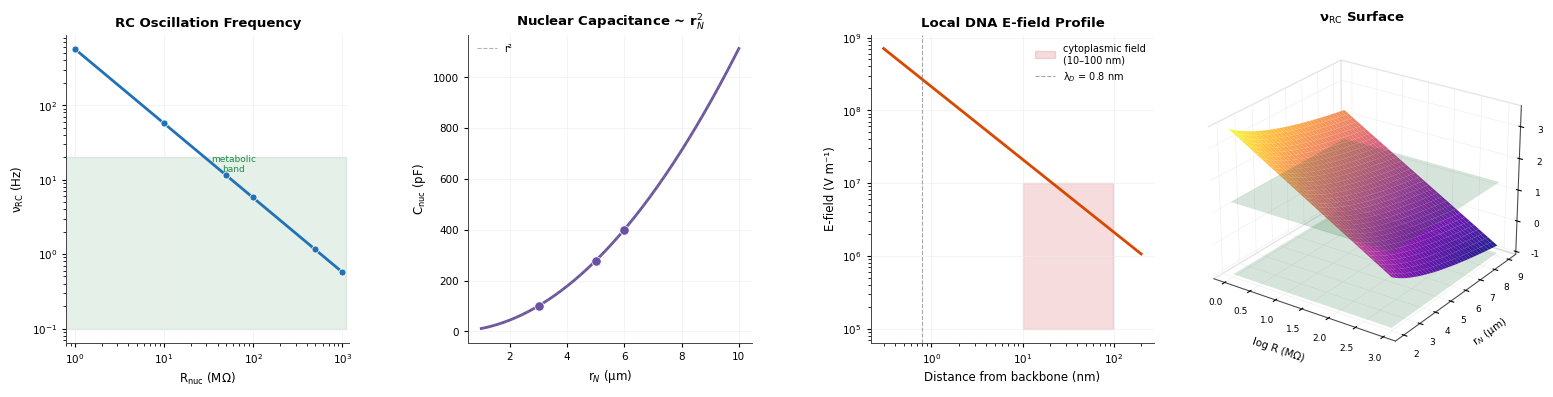
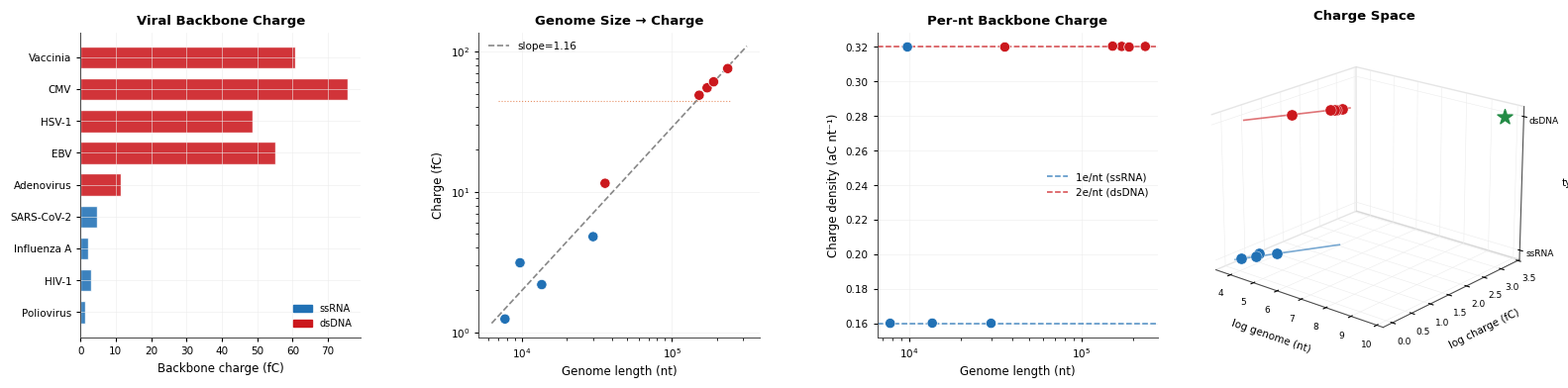
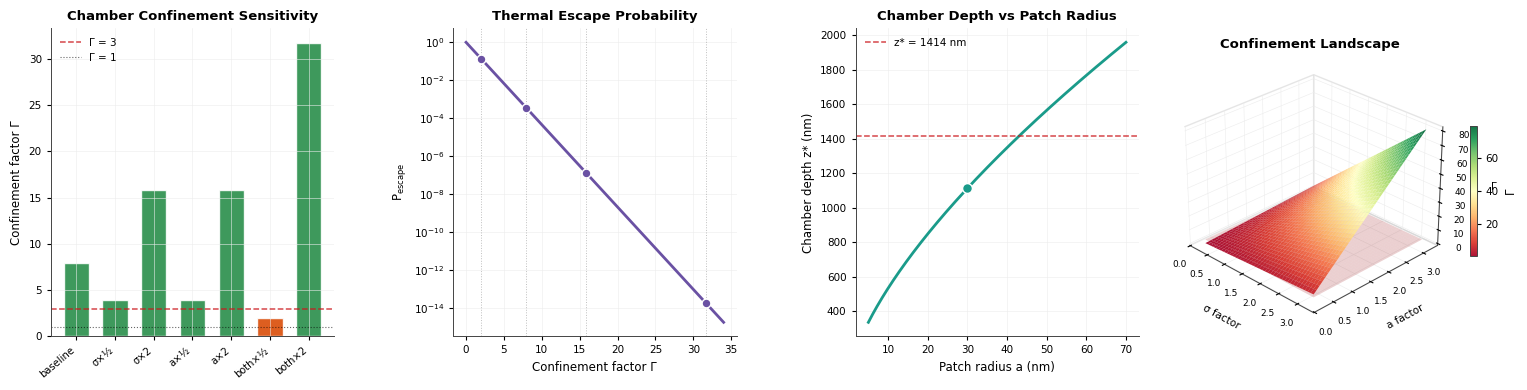
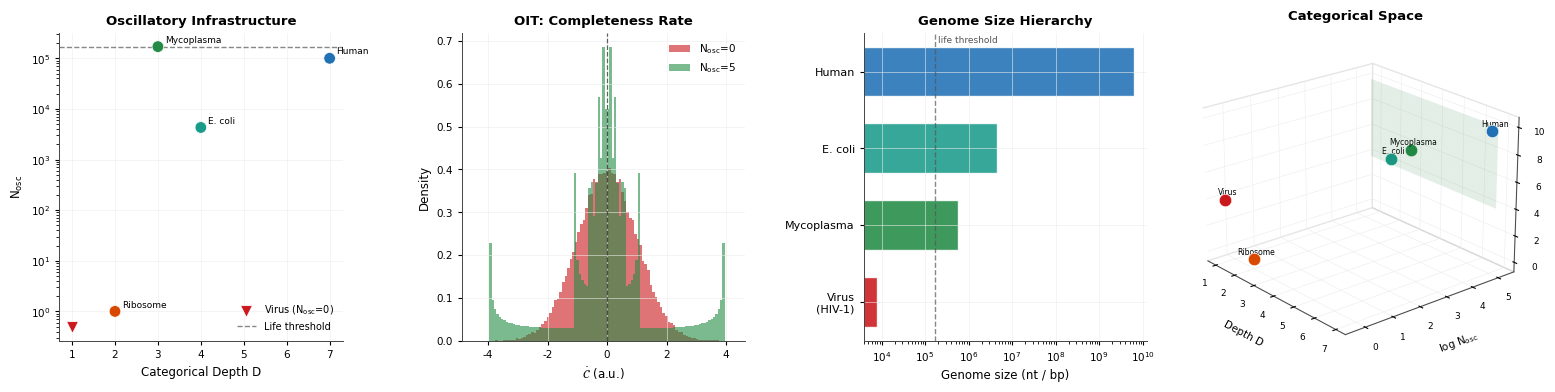
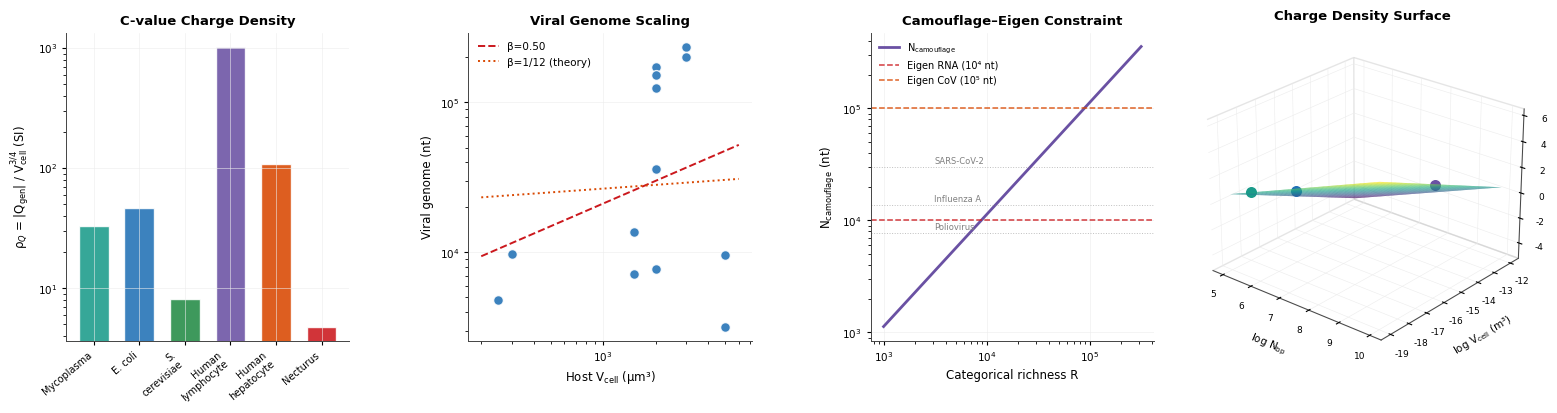
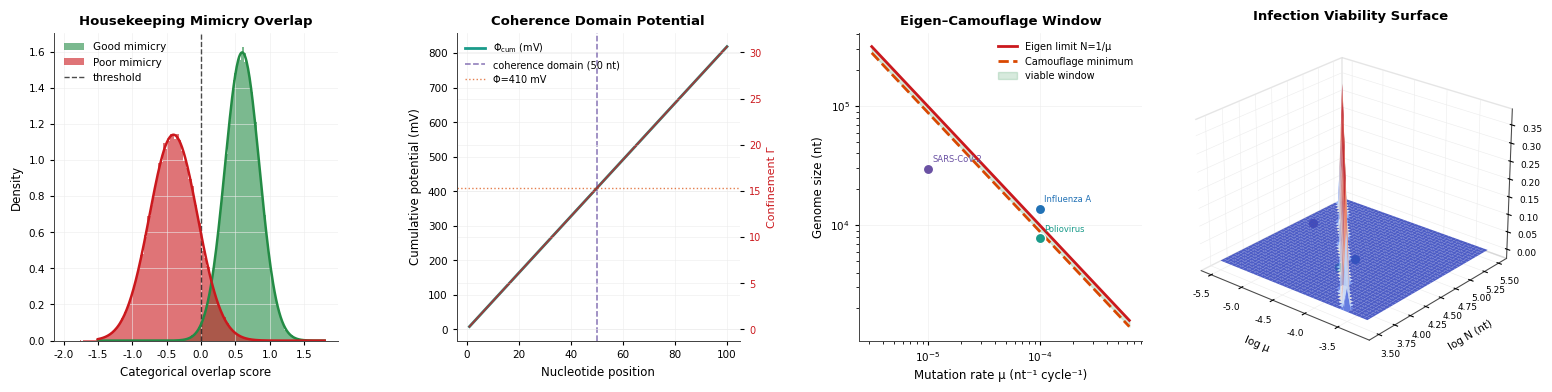

Here is the Python script that generated these plots, in order:
"""
Generate 6 publication panels for pathogenic-viruses paper.
Each panel: white background, 4 charts in a row, >=1 chart is 3D.
All charts are data-driven quantitative plots.
"""

import numpy as np
import matplotlib
matplotlib.use('Agg')
import matplotlib.pyplot as plt
import matplotlib.patches as mpatches
from mpl_toolkits.mplot3d import Axes3D
import os

# ── Output directory ──────────────────────────────────────────────────────────
OUT = r'c:\Users\kunda\Documents\health\syndrome\diseases\infectious-diseases\panels'
os.makedirs(OUT, exist_ok=True)

# ── Colour palette ────────────────────────────────────────────────────────────
BLUE   = '#2171B5'
RED    = '#CB181D'
GREEN  = '#238B45'
ORANGE = '#D94801'
PURPLE = '#6A51A3'
GOLD   = '#D4A520'
TEAL   = '#1A9B8A'
GREY   = '#555555'

# ── Global style ──────────────────────────────────────────────────────────────
BASE = {
    'figure.facecolor': 'white',
    'axes.facecolor':   'white',
    'axes.edgecolor':   '#444444',
    'axes.linewidth':   0.7,
    'font.family':      'DejaVu Sans',
    'font.size':        8.5,
    'axes.labelsize':   8.5,
    'axes.titlesize':   9.5,
    'axes.titleweight': 'bold',
    'xtick.labelsize':  7.5,
    'ytick.labelsize':  7.5,
    'legend.fontsize':  7.5,
    'legend.frameon':   False,
    'axes.grid':        True,
    'grid.color':       '#ECECEC',
    'grid.linewidth':   0.4,
    'axes.spines.top':  False,
    'axes.spines.right':False,
    'xtick.direction':  'out',
    'ytick.direction':  'out',
    'xtick.major.size': 3,
    'ytick.major.size': 3,
}
plt.rcParams.update(BASE)

# Physical constants
eps0 = 8.854e-12   # F/m
eps_r = 80.0
kB = 1.381e-23     # J/K
e_charge = 1.602e-19  # C
T = 310.0          # K
lD = 0.8e-9        # Debye length, m

def clean3d(ax):
    """Minimal 3D axis appearance."""
    ax.xaxis.pane.fill = False
    ax.yaxis.pane.fill = False
    ax.zaxis.pane.fill = False
    ax.xaxis.pane.set_edgecolor('#CCCCCC')
    ax.yaxis.pane.set_edgecolor('#CCCCCC')
    ax.zaxis.pane.set_edgecolor('#CCCCCC')
    ax.tick_params(labelsize=6.5, pad=0.5)
    for attr in ('xlabel', 'ylabel', 'zlabel'):
        getattr(ax, f'set_{attr}')(getattr(ax, f'get_{attr}')(), fontsize=7.5, labelpad=1)

# ═══════════════════════════════════════════════════════════════════════════════
# PANEL 1  Nuclear Charge Oscillator System
# ═══════════════════════════════════════════════════════════════════════════════
fig, axes = plt.subplots(1, 3, figsize=(16, 4.4), facecolor='white')
ax3d_p1 = fig.add_axes([0.76, 0.12, 0.22, 0.78], projection='3d')
fig.subplots_adjust(left=0.06, right=0.74, top=0.88, bottom=0.18, wspace=0.42)

# 1a  RC Frequency vs Nuclear Resistance
ax = axes[0]
R_vals = np.array([1, 10, 50, 100, 500, 1000])          # MOhm
nu_vals = np.array([578.4, 57.84, 11.57, 5.784, 1.157, 0.578])  # Hz
R_cont = np.logspace(0, 3, 300)
# C_nuc at r_N=5 um
C5 = 4*np.pi*eps0*eps_r*(5e-6)**2/lD * 1e12   # pF
nu_cont = 1 / (2*np.pi * R_cont*1e6 * C5*1e-12)
ax.fill_betweenx([0.1, 20], 0.8, 1100, alpha=0.12, color=GREEN, zorder=0)
ax.loglog(R_cont, nu_cont, color=BLUE, lw=2)
ax.loglog(R_vals, nu_vals, 'o', color=BLUE, ms=5, zorder=4, mec='white', mew=0.5)
ax.set_xlabel('R$_\mathrm{nuc}$ (MΩ)')
ax.set_ylabel('ν$_\mathrm{RC}$ (Hz)')
ax.set_title('RC Oscillation Frequency')
ax.text(60, 12, 'metabolic\nband', fontsize=6.5, color=GREEN, ha='center', va='bottom')
ax.set_xlim(0.8, 1200)

# 1b  Nuclear Capacitance vs r_N
ax = axes[1]
r_N_um = np.linspace(1, 10, 200)
C_pF = 4*np.pi*eps0*eps_r*(r_N_um*1e-6)**2/lD * 1e12
ax.plot(r_N_um, C_pF, color=PURPLE, lw=2)
pts_r = np.array([3, 5, 6])
pts_C = 4*np.pi*eps0*eps_r*(pts_r*1e-6)**2/lD * 1e12
ax.scatter(pts_r, pts_C, color=PURPLE, s=45, zorder=4, edgecolors='white', linewidth=0.5)
ax.set_xlabel('r$_N$ (μm)')
ax.set_ylabel('C$_\mathrm{nuc}$ (pF)')
ax.set_title('Nuclear Capacitance ~ r$_N^2$')
# Quadratic guide
r_guide = np.linspace(1, 10, 50)
C_ref = pts_C[1] * (r_guide/pts_r[1])**2
ax.plot(r_guide, C_ref, '--', color='grey', lw=0.8, alpha=0.6, label='r²')
ax.legend(fontsize=7)

# 1c  Local E-field vs distance from DNA backbone
ax = axes[2]
r_nm = np.logspace(np.log10(0.3), np.log10(200), 400)
lam = 2*e_charge / 0.34e-9   # C/m
E_Vm = lam / (2*np.pi*eps0*eps_r * r_nm*1e-9)
ax.loglog(r_nm, E_Vm, color=ORANGE, lw=2)
ax.fill_between(r_nm, 1e5, 1e7, where=(r_nm >= 10) & (r_nm <= 100),
                alpha=0.15, color=RED, label='cytoplasmic field\n(10–100 nm)')
ax.axvline(0.8, color='grey', ls='--', lw=0.8, alpha=0.7, label='λ$_D$ = 0.8 nm')
ax.set_xlabel('Distance from backbone (nm)')
ax.set_ylabel('E-field (V m⁻¹)')
ax.set_title('Local DNA E-field Profile')
ax.legend(fontsize=7)

# 1d  3D: ν_RC landscape over (log R_nuc, r_N)
ax4 = ax3d_p1
R_g = np.logspace(0, 3, 35)
r_g = np.linspace(2, 9, 35)
Rm, rm = np.meshgrid(R_g, r_g)
Cm = 4*np.pi*eps0*eps_r*(rm*1e-6)**2/lD * 1e12   # pF
nu_m = 1/(2*np.pi * Rm*1e6 * Cm*1e-12)
log_nu = np.log10(nu_m)
surf = ax4.plot_surface(np.log10(Rm), rm, log_nu, cmap='plasma', alpha=0.9, linewidth=0)
# Metabolic band planes at log10(0.1) and log10(20)
Rp = np.log10(R_g)
rp = r_g
Rp2, rp2 = np.meshgrid(Rp, rp)
ax4.plot_surface(Rp2, rp2, np.full_like(Rp2, np.log10(0.1)),
                 alpha=0.18, color=GREEN, linewidth=0)
ax4.plot_surface(Rp2, rp2, np.full_like(Rp2, np.log10(20)),
                 alpha=0.18, color=GREEN, linewidth=0)
ax4.set_xlabel('log R (MΩ)', labelpad=1)
ax4.set_ylabel('r$_N$ (μm)', labelpad=1)
ax4.set_zlabel('log ν (Hz)', labelpad=1)
ax4.set_title('ν$_\mathrm{RC}$ Surface', pad=3)
ax4.view_init(elev=25, azim=-55)
clean3d(ax4)

fig.savefig(os.path.join(OUT, 'panel1_nuclear_oscillator.png'),
            dpi=200, bbox_inches='tight', facecolor='white')
plt.close(fig)
print('Panel 1 saved.')

# ═══════════════════════════════════════════════════════════════════════════════
# PANEL 2  Viral Genome Charge Landscape
# ═══════════════════════════════════════════════════════════════════════════════
fig, axes = plt.subplots(1, 3, figsize=(16, 4.4), facecolor='white')
ax3d_p2 = fig.add_axes([0.76, 0.12, 0.22, 0.78], projection='3d')
fig.subplots_adjust(left=0.06, right=0.74, top=0.88, bottom=0.18, wspace=0.42)

viruses    = ['Poliovirus', 'HIV-1', 'Influenza A', 'SARS-CoV-2',
              'Adenovirus', 'EBV', 'HSV-1', 'CMV', 'Vaccinia']
genome_nt  = np.array([7741, 9749, 13600, 29903, 35937, 172000, 152261, 236000, 190000])
charge_fC  = np.array([1.24, 3.12, 2.18, 4.79, 11.5, 55.1, 48.8, 75.6, 60.8])
genome_type = ['ssRNA']*4 + ['dsDNA']*5
type_int   = np.array([0]*4 + [1]*5)
vc         = np.where(type_int == 0, BLUE, RED)

# 2a  Horizontal bar – genome charge
ax = axes[0]
y = np.arange(len(viruses))
ax.barh(y, charge_fC, color=vc, alpha=0.88, edgecolor='white', height=0.7)
ax.set_yticks(y)
ax.set_yticklabels(viruses, fontsize=7.5)
ax.set_xlabel('Backbone charge (fC)')
ax.set_title('Viral Backbone Charge')
ax.legend(handles=[mpatches.Patch(color=BLUE, label='ssRNA'),
                   mpatches.Patch(color=RED,  label='dsDNA')],
          loc='lower right', fontsize=7)

# 2b  log-log: genome length vs charge
ax = axes[1]
ax.scatter(genome_nt, charge_fC, c=vc, s=55, zorder=4, edgecolors='white', linewidth=0.5)
m, b = np.polyfit(np.log10(genome_nt), np.log10(charge_fC), 1)
x_fit = np.logspace(3.8, 5.5, 200)
ax.loglog(x_fit, 10**(m*np.log10(x_fit) + b), '--', color=GREY, lw=1.2,
          alpha=0.7, label=f'slope={m:.2f}')
# Theory: ss → slope 1, ds → slope 1
ax.loglog([7000, 250000], [1.24*250000/7000, 1.24*250000/7000*7000/7000], ':',
          color=ORANGE, lw=0.8, alpha=0.6)
ax.set_xlabel('Genome length (nt)')
ax.set_ylabel('Charge (fC)')
ax.set_title('Genome Size → Charge')
ax.legend()

# 2c  Per-nt charge vs genome length
ax = axes[2]
per_nt = charge_fC / genome_nt * 1e3    # aC/nt
ax.scatter(genome_nt, per_nt, c=vc, s=55, zorder=4, edgecolors='white', linewidth=0.5)
ax.axhline(e_charge/1e-18, color=BLUE, ls='--', lw=1.1, alpha=0.8, label='1e/nt (ssRNA)')
ax.axhline(2*e_charge/1e-18, color=RED, ls='--', lw=1.1, alpha=0.8, label='2e/nt (dsDNA)')
ax.set_xscale('log')
ax.set_xlabel('Genome length (nt)')
ax.set_ylabel('Charge density (aC nt⁻¹)')
ax.set_title('Per-nt Backbone Charge')
ax.legend()

# 2d  3D scatter: log_nt, log_charge, type
ax4 = ax3d_p2
for i, (nt, ch, ti, col) in enumerate(zip(genome_nt, charge_fC, type_int, vc)):
    ax4.scatter([np.log10(nt)], [np.log10(ch)], [ti],
                c=col, s=65, depthshade=True, edgecolors='white', linewidth=0.3)
ax4.scatter([np.log10(6.4e9)], [np.log10(2050)], [1],
            c=GREEN, s=130, marker='*', zorder=5, label='Human genome')
nt_range = np.linspace(3.8, 5.5, 50)
ch_range_ss = nt_range + np.log10(e_charge/1e-15)
ax4.plot(nt_range, ch_range_ss, np.zeros(50), color=BLUE, lw=1.2, alpha=0.6)
ax4.plot(nt_range, ch_range_ss + np.log10(2), np.ones(50), color=RED, lw=1.2, alpha=0.6)
ax4.set_xlabel('log genome (nt)', labelpad=1)
ax4.set_ylabel('log charge (fC)', labelpad=1)
ax4.set_zlabel('type', labelpad=1)
ax4.set_zticks([0, 1])
ax4.set_zticklabels(['ssRNA', 'dsDNA'], fontsize=6.5)
ax4.set_title('Charge Space', pad=3)
ax4.view_init(elev=20, azim=-50)
clean3d(ax4)

fig.savefig(os.path.join(OUT, 'panel2_viral_charge.png'),
            dpi=200, bbox_inches='tight', facecolor='white')
plt.close(fig)
print('Panel 2 saved.')

# ═══════════════════════════════════════════════════════════════════════════════
# PANEL 3  Electrostatic Chambers & Confinement
# ═══════════════════════════════════════════════════════════════════════════════
fig, axes = plt.subplots(1, 3, figsize=(16, 4.4), facecolor='white')
ax3d_p3 = fig.add_axes([0.76, 0.12, 0.22, 0.78], projection='3d')
fig.subplots_adjust(left=0.06, right=0.74, top=0.88, bottom=0.18, wspace=0.42)

# 3a  Confinement Gamma vs parameter variations
ax = axes[0]
param_labels = ['baseline', 'σ×½', 'σ×2', 'a×½', 'a×2', 'both×½', 'both×2']
gamma_vals   = [7.924, 3.962, 15.849, 3.962, 15.849, 1.981, 31.698]
bar_colors   = [GREEN if g > 3 else ORANGE for g in gamma_vals]
bars = ax.bar(range(7), gamma_vals, color=bar_colors, alpha=0.88, edgecolor='white', width=0.65)
ax.axhline(3, color=RED, ls='--', lw=1.1, alpha=0.8, label='Γ = 3')
ax.axhline(1, color='black', ls=':', lw=0.8, alpha=0.6, label='Γ = 1')
ax.set_xticks(range(7))
ax.set_xticklabels(param_labels, rotation=40, ha='right', fontsize=7.2)
ax.set_ylabel('Confinement factor Γ')
ax.set_title('Chamber Confinement Sensitivity')
ax.legend()

# 3b  Escape probability P_esc = exp(-Gamma)
ax = axes[1]
Gam = np.linspace(0, 34, 500)
Pesc = np.exp(-Gam)
ax.semilogy(Gam, Pesc, color=PURPLE, lw=2)
marks = [(1.981, 'both×½'), (7.924, 'base'), (15.849, 'σ×2'), (31.698, 'both×2')]
for gv, lab in marks:
    ax.scatter([gv], [np.exp(-gv)], color=PURPLE, s=40, zorder=5, edgecolors='white')
    ax.axvline(gv, color='grey', ls=':', lw=0.7, alpha=0.5)
ax.set_xlabel('Confinement factor Γ')
ax.set_ylabel('P$_\mathrm{escape}$')
ax.set_title('Thermal Escape Probability')

# 3c  Chamber depth z* vs patch radius a
ax = axes[2]
a_nm  = np.linspace(5, 70, 300)
delta_sigma = 0.01      # C/m²
R_cell = 10e-6          # m  cell radius
Q_gen  = 2.05e-9        # C  net genomic charge
z_star = (np.pi * delta_sigma * (a_nm*1e-9)**2 * R_cell**2 / Q_gen)**(1/3) * 1e9  # nm
ax.plot(a_nm, z_star, color=TEAL, lw=2)
ax.axhline(1414, color=RED, ls='--', lw=1.1, alpha=0.8, label='z* = 1414 nm')
ax.scatter([30], [(np.pi*delta_sigma*(30e-9)**2*R_cell**2/Q_gen)**(1/3)*1e9],
           color=TEAL, s=50, zorder=4, edgecolors='white')
ax.set_xlabel('Patch radius a (nm)')
ax.set_ylabel('Chamber depth z* (nm)')
ax.set_title('Chamber Depth vs Patch Radius')
ax.legend()

# 3d  3D surface: Gamma over (sigma_factor, a_factor)
ax4 = ax3d_p3
sf = np.linspace(0.2, 3.2, 40)
af = np.linspace(0.2, 3.2, 40)
SF, AF = np.meshgrid(sf, af)
Gam_m = 7.924 * SF * AF
surf = ax4.plot_surface(SF, AF, Gam_m, cmap='RdYlGn', alpha=0.92, linewidth=0)
# Threshold plane Gamma = 3
ax4.plot_surface(SF, AF, np.full_like(Gam_m, 3.0),
                 alpha=0.20, color=RED, linewidth=0)
ax4.set_xlabel('σ factor', labelpad=1)
ax4.set_ylabel('a factor', labelpad=1)
ax4.set_zlabel('Γ', labelpad=1)
ax4.set_title('Confinement Landscape', pad=3)
ax4.view_init(elev=28, azim=-45)
clean3d(ax4)
fig.colorbar(surf, ax=ax4, shrink=0.38, pad=0.06, label='Γ')

fig.savefig(os.path.join(OUT, 'panel3_chambers.png'),
            dpi=200, bbox_inches='tight', facecolor='white')
plt.close(fig)
print('Panel 3 saved.')

# ═══════════════════════════════════════════════════════════════════════════════
# PANEL 4  Categorical Completeness & OIT
# ═══════════════════════════════════════════════════════════════════════════════
fig, axes = plt.subplots(1, 3, figsize=(16, 4.4), facecolor='white')
ax3d_p4 = fig.add_axes([0.76, 0.12, 0.22, 0.78], projection='3d')
fig.subplots_adjust(left=0.06, right=0.74, top=0.88, bottom=0.18, wspace=0.42)

# Data
D_vals   = np.array([1, 2, 3, 4, 7])
N_osc    = np.array([0, 1, 170000, 4300, 100000])
g_sizes  = np.array([9749, 0, 580000, 4600000, 6400000000])
org_cols = [RED, ORANGE, GREEN, TEAL, BLUE]
org_labs = ['Virus', 'Ribosome', 'Mycoplasma', 'E. coli', 'Human']

# 4a  N_osc vs Categorical Depth D
ax = axes[0]
mask = N_osc > 0
ax.scatter(D_vals[mask], N_osc[mask],
           c=[org_cols[i] for i in range(5) if mask[i]], s=70, zorder=4,
           edgecolors='white', linewidth=0.5)
ax.scatter([D_vals[0]], [0.5], c=RED, s=70, marker='v', zorder=4,
           edgecolors='white', linewidth=0.5, label='Virus (N$_\\mathrm{osc}$=0)')
ax.axhline(1.7e5, color=GREY, ls='--', lw=1, alpha=0.7, label='Life threshold')
ax.set_yscale('log')
ax.set_xlabel('Categorical Depth D')
ax.set_ylabel('N$_\mathrm{osc}$')
ax.set_title('Oscillatory Infrastructure')
ax.legend(fontsize=7)
for i, (d, n, lb) in enumerate(zip(D_vals, N_osc, org_labs)):
    if n > 0:
        ax.annotate(lb, (d, n), xytext=(5, 3), textcoords='offset points', fontsize=6.5)

# 4b  OIT Monte Carlo – C_dot distributions
ax = axes[1]
np.random.seed(42)
n_samp = 60000
t_samp = np.random.uniform(0, 10, n_samp)
cdot0  = np.random.normal(0, 1.0, n_samp)
cdot5  = np.array([sum(np.sin(2*np.pi*k*t) for k in range(1, 6))
                   for t in np.linspace(0, 1, n_samp)])
ax.hist(cdot0, bins=100, density=True, alpha=0.60, color=RED,
        label='N$_\\mathrm{osc}$=0', edgecolor='none')
ax.hist(cdot5, bins=100, density=True, alpha=0.60, color=GREEN,
        label='N$_\\mathrm{osc}$=5', edgecolor='none')
ax.axvline(0, color='black', lw=0.9, ls='--', alpha=0.6)
ax.set_xlabel('$\dot{\mathcal{C}}$ (a.u.)')
ax.set_ylabel('Density')
ax.set_title('OIT: Completeness Rate')
ax.legend()

# 4c  Genome size hierarchy – log horizontal bars
ax = axes[2]
g_plot  = [7741, 580000, 4600000, 6400000000]
g_labs  = ['Virus\n(HIV-1)', 'Mycoplasma', 'E. coli', 'Human']
g_cols  = [RED, GREEN, TEAL, BLUE]
ax.barh(range(4), g_plot, color=g_cols, alpha=0.88, edgecolor='white', height=0.65)
ax.axvline(1.7e5, color=GREY, ls='--', lw=1, alpha=0.7)
ax.set_yticks(range(4))
ax.set_yticklabels(g_labs, fontsize=8)
ax.set_xscale('log')
ax.set_xlabel('Genome size (nt / bp)')
ax.set_title('Genome Size Hierarchy')
ax.text(2e5, 3.35, 'life threshold', fontsize=6.5, color=GREY, va='bottom')

# 4d  3D scatter: (D, log_Nosc, log_genome)
ax4 = ax3d_p4
d3  = [1,    2,  3,       4,       7]
n3  = [0.5,  1,  170000,  4300,    100000]
g3  = [9749, 1,  580000,  4600000, 6400000000]
c3  = org_cols
for d, n, g, c in zip(d3, n3, g3, c3):
    ax4.scatter([d], [np.log10(n)], [np.log10(g)],
                c=c, s=80, depthshade=True, edgecolors='white', linewidth=0.4)
    ax4.text(d, np.log10(n)+0.1, np.log10(g)+0.3,
             org_labs[d3.index(d)], fontsize=5.5, ha='center')
# Life-threshold plane
d_plane = np.linspace(1, 7, 20)
g_plane = np.linspace(4, 10, 20)
DP, GP = np.meshgrid(d_plane, g_plane)
ax4.plot_surface(DP, np.full_like(DP, np.log10(1.7e5)), GP,
                 alpha=0.12, color=GREEN, linewidth=0)
ax4.set_xlabel('Depth D', labelpad=1)
ax4.set_ylabel('log N$_\mathrm{osc}$', labelpad=1)
ax4.set_zlabel('log genome (nt)', labelpad=1)
ax4.set_title('Categorical Space', pad=3)
ax4.view_init(elev=22, azim=-40)
clean3d(ax4)

fig.savefig(os.path.join(OUT, 'panel4_categorical.png'),
            dpi=200, bbox_inches='tight', facecolor='white')
plt.close(fig)
print('Panel 4 saved.')

# ═══════════════════════════════════════════════════════════════════════════════
# PANEL 5  C-value Conservation & Viral Genome Scaling
# ═══════════════════════════════════════════════════════════════════════════════
fig, axes = plt.subplots(1, 3, figsize=(16, 4.4), facecolor='white')
ax3d_p5 = fig.add_axes([0.76, 0.12, 0.22, 0.78], projection='3d')
fig.subplots_adjust(left=0.06, right=0.74, top=0.88, bottom=0.18, wspace=0.42)

# 5a  rho_Q across organisms
ax = axes[0]
org_n   = ['Mycoplasma', 'E. coli', 'S.\ncerevisiae', 'Human\nlymphocyte',
           'Human\nhepatocyte', 'Necturus']
rho_Q   = [33.05, 46.61, 8.10, 1031.38, 109.05, 4.79]
rcols   = [TEAL, BLUE, GREEN, PURPLE, ORANGE, RED]
ax.bar(range(6), rho_Q, color=rcols, alpha=0.88, edgecolor='white', width=0.65)
ax.set_xticks(range(6))
ax.set_xticklabels(org_n, rotation=40, ha='right', fontsize=7)
ax.set_yscale('log')
ax.set_ylabel('ρ$_Q$ = |Q$_\mathrm{gen}$| / V$_\mathrm{cell}^{3/4}$ (SI)')
ax.set_title('C-value Charge Density')

# 5b  Viral genome vs host cell volume
ax = axes[1]
v_nt  = [4830, 7741, 7200, 9749, 13600, 9600, 3200, 35937, 172000, 152261, 236000, 125000, 200000]
h_vol = [250, 2000, 1500, 300, 1500, 5000, 5000, 2000, 2000, 2000, 3000, 2000, 3000]
ax.scatter(h_vol, v_nt, c=BLUE, s=50, zorder=4, edgecolors='white', alpha=0.88)
# Empirical regression beta=0.503
lx = np.log(h_vol);  ly = np.log(v_nt)
m_emp, b_emp = np.polyfit(lx, ly, 1)
x_fit = np.array([200, 6000])
ax.loglog(x_fit, np.exp(b_emp) * x_fit**m_emp, '--', color=RED, lw=1.4,
          label=f'β={m_emp:.2f}')
# Theory beta = 1/12
A_theory = np.exp(np.mean(ly) - (1/12)*np.mean(lx))
ax.loglog(x_fit, A_theory * x_fit**(1/12), ':', color=ORANGE, lw=1.4,
          label='β=1/12 (theory)')
ax.set_xscale('log');  ax.set_yscale('log')
ax.set_xlabel('Host V$_\mathrm{cell}$ (μm³)')
ax.set_ylabel('Viral genome (nt)')
ax.set_title('Viral Genome Scaling')
ax.legend()

# 5c  Camouflage threshold vs richness R  (with Eigen bounds)
ax = axes[2]
R_th = np.logspace(3, 5.5, 300)
phi = 1.848
N_cam = R_th * np.log(2) / np.log(phi)
ax.loglog(R_th, N_cam, color=PURPLE, lw=2, label='N$_\mathrm{camouflage}$')
ax.axhline(1e4,  color=RED,    ls='--', lw=1.1, alpha=0.85, label='Eigen RNA (10⁴ nt)')
ax.axhline(1e5,  color=ORANGE, ls='--', lw=1.1, alpha=0.85, label='Eigen CoV (10⁵ nt)')
for vname, vnt in [('SARS-CoV-2', 29903), ('Influenza A', 13600), ('Poliovirus', 7741)]:
    ax.axhline(vnt, color='grey', ls=':', lw=0.7, alpha=0.5)
    ax.text(3.1e3, vnt*1.08, vname, fontsize=6, color='grey')
ax.set_xlabel('Categorical richness R')
ax.set_ylabel('N$_\mathrm{camouflage}$ (nt)')
ax.set_title('Camouflage–Eigen Constraint')
ax.legend(fontsize=7)

# 5d  3D surface: rho_Q over (log N_bp, log V_cell)
ax4 = ax3d_p5
N_bp_r = np.logspace(5, 10, 35)
V_r    = np.logspace(-19, -12, 35)
Nbp_m, Vm = np.meshgrid(N_bp_r, V_r)
Q_m    = 2 * e_charge * Nbp_m
rho_m  = np.log10(Q_m / Vm**(3/4))
surf = ax4.plot_surface(np.log10(Nbp_m), np.log10(Vm), rho_m,
                        cmap='viridis', alpha=0.9, linewidth=0)
# Scatter known organisms
org_pts = [
    (5.8e5,  1e-19,  'Myco',  TEAL),
    (4.6e6,  1e-18,  'E.coli',BLUE),
    (6.4e9,  2.5e-16,'H. cell',PURPLE),
]
for nbp, vc, lb, cl in org_pts:
    Q_o = 2*e_charge*nbp
    rq  = np.log10(Q_o / vc**(3/4))
    ax4.scatter([np.log10(nbp)], [np.log10(vc)], [rq],
                c=cl, s=80, zorder=5, edgecolors='white')
ax4.set_xlabel('log N$_\mathrm{bp}$', labelpad=1)
ax4.set_ylabel('log V$_\mathrm{cell}$ (m³)', labelpad=1)
ax4.set_zlabel('log ρ$_Q$', labelpad=1)
ax4.set_title('Charge Density Surface', pad=3)
ax4.view_init(elev=25, azim=-50)
clean3d(ax4)

fig.savefig(os.path.join(OUT, 'panel5_cvalue_scaling.png'),
            dpi=200, bbox_inches='tight', facecolor='white')
plt.close(fig)
print('Panel 5 saved.')

# ═══════════════════════════════════════════════════════════════════════════════
# PANEL 6  Infection Overlap, H-bond Frequencies & Eigen Window
# ═══════════════════════════════════════════════════════════════════════════════
fig, axes = plt.subplots(1, 3, figsize=(16, 4.4), facecolor='white')
ax3d_p6 = fig.add_axes([0.76, 0.12, 0.22, 0.78], projection='3d')
fig.subplots_adjust(left=0.06, right=0.74, top=0.88, bottom=0.18, wspace=0.42)

# 6a  Housekeeping mimicry overlap distributions
ax = axes[0]
np.random.seed(99)
n_mc = 80000
# Good mimicry: scores tightly clustered above threshold 0
good_scores = np.random.normal(0.60, 0.25, n_mc)
# Poor mimicry: scores spread, mostly below threshold
poor_scores = np.random.normal(-0.40, 0.35, n_mc)
ax.hist(good_scores, bins=120, density=True, alpha=0.60, color=GREEN,
        label='Good mimicry', edgecolor='none')
ax.hist(poor_scores, bins=120, density=True, alpha=0.60, color=RED,
        label='Poor mimicry', edgecolor='none')
ax.axvline(0, color='black', lw=1.0, ls='--', alpha=0.7, label='threshold')
from scipy import stats
xg = np.linspace(-1.5, 1.8, 300)
ax.plot(xg, stats.norm.pdf(xg, 0.60, 0.25), color=GREEN, lw=1.8)
ax.plot(xg, stats.norm.pdf(xg, -0.40, 0.35), color=RED, lw=1.8)
ax.set_xlabel('Categorical overlap score')
ax.set_ylabel('Density')
ax.set_title('Housekeeping Mimicry Overlap')
ax.legend()

# 6b  Cumulative coherence domain potential (per-nt Debye potential)
ax = axes[1]
nt_pos = np.arange(1, 101)
phi_nt = 8.187e-3   # V per nucleotide (Debye-screened)
phi_cum = phi_nt * nt_pos   # cumulative potential (V)
kBT_eV = kB * T / e_charge   # V
Gamma_cum = phi_cum / kBT_eV
ax.plot(nt_pos, phi_cum * 1000, color=TEAL, lw=2, label='Φ$_\mathrm{cum}$ (mV)')
ax.axvline(50, color=PURPLE, ls='--', lw=1.1, alpha=0.8, label='coherence domain (50 nt)')
ax.axhline(410, color=ORANGE, ls=':', lw=1, alpha=0.7, label='Φ=410 mV')
ax2b = ax.twinx()
ax2b.plot(nt_pos, Gamma_cum, color=RED, lw=1.5, ls='-', alpha=0.7)
ax2b.set_ylabel('Confinement Γ', color=RED, fontsize=8)
ax2b.tick_params(axis='y', labelcolor=RED, labelsize=7)
ax.set_xlabel('Nucleotide position')
ax.set_ylabel('Cumulative potential (mV)')
ax.set_title('Coherence Domain Potential')
ax.legend(fontsize=7)

# 6c  Eigen–Camouflage viable window
ax = axes[2]
mu_range = np.logspace(-5.5, -3.2, 300)
N_eigen  = 1 / mu_range
N_cam_r  = N_eigen * 0.886   # camouflage/Eigen ratio from validation
ax.loglog(mu_range, N_eigen, color=RED, lw=2, label='Eigen limit N=1/μ')
ax.loglog(mu_range, N_cam_r, color=ORANGE, lw=2, ls='--', label='Camouflage minimum')
ax.fill_between(mu_range, N_cam_r, N_eigen, alpha=0.18, color=GREEN, label='viable window')
virus_pts = [('SARS-CoV-2', 29903, 1e-5, PURPLE),
             ('Influenza A', 13600, 1e-4, BLUE),
             ('Poliovirus',  7741,  1e-4, TEAL)]
for vname, vnt, verr, vc2 in virus_pts:
    ax.scatter([verr], [vnt], color=vc2, s=55, zorder=5, edgecolors='white')
    ax.text(verr*1.1, vnt*1.15, vname, fontsize=6, color=vc2)
ax.set_xlabel('Mutation rate μ (nt⁻¹ cycle⁻¹)')
ax.set_ylabel('Genome size (nt)')
ax.set_title('Eigen–Camouflage Window')
ax.legend(fontsize=7)

# 6d  3D viability surface over (log mu, log N_genome)
ax4 = ax3d_p6
mu_g  = np.logspace(-5.5, -3.2, 40)
N_g   = np.logspace(3.5, 5.5, 40)
MUm, Nm = np.meshgrid(mu_g, N_g)
Neig_m  = 1 / MUm
Ncam_m  = Neig_m * 0.886
# Viability: smooth score between 0 and 1
score = np.zeros_like(MUm)
in_window = (Nm >= Ncam_m) & (Nm <= Neig_m)
score[in_window] = 1.0
# Smooth edges
frac_above = np.clip((Nm - Ncam_m) / (0.1 * Ncam_m + 1), 0, 1)
frac_below = np.clip((Neig_m - Nm) / (0.1 * Neig_m + 1), 0, 1)
score = frac_above * frac_below
score = np.clip(score, 0, 1)
surf = ax4.plot_surface(np.log10(MUm), np.log10(Nm), score,
                        cmap='coolwarm', alpha=0.9, linewidth=0)
for _, vnt, verr, vc2 in virus_pts:
    ax4.scatter([np.log10(verr)], [np.log10(vnt)], [0.05],
                c=vc2, s=60, zorder=5, edgecolors='white')
ax4.set_xlabel('log μ', labelpad=1)
ax4.set_ylabel('log N (nt)', labelpad=1)
ax4.set_zlabel('Viability', labelpad=1)
ax4.set_title('Infection Viability Surface', pad=3)
ax4.view_init(elev=25, azim=-50)
clean3d(ax4)

fig.savefig(os.path.join(OUT, 'panel6_infection_overlap.png'),
            dpi=200, bbox_inches='tight', facecolor='white')
plt.close(fig)
print('Panel 6 saved.')

print('\nAll 6 panels generated in:', OUT)
